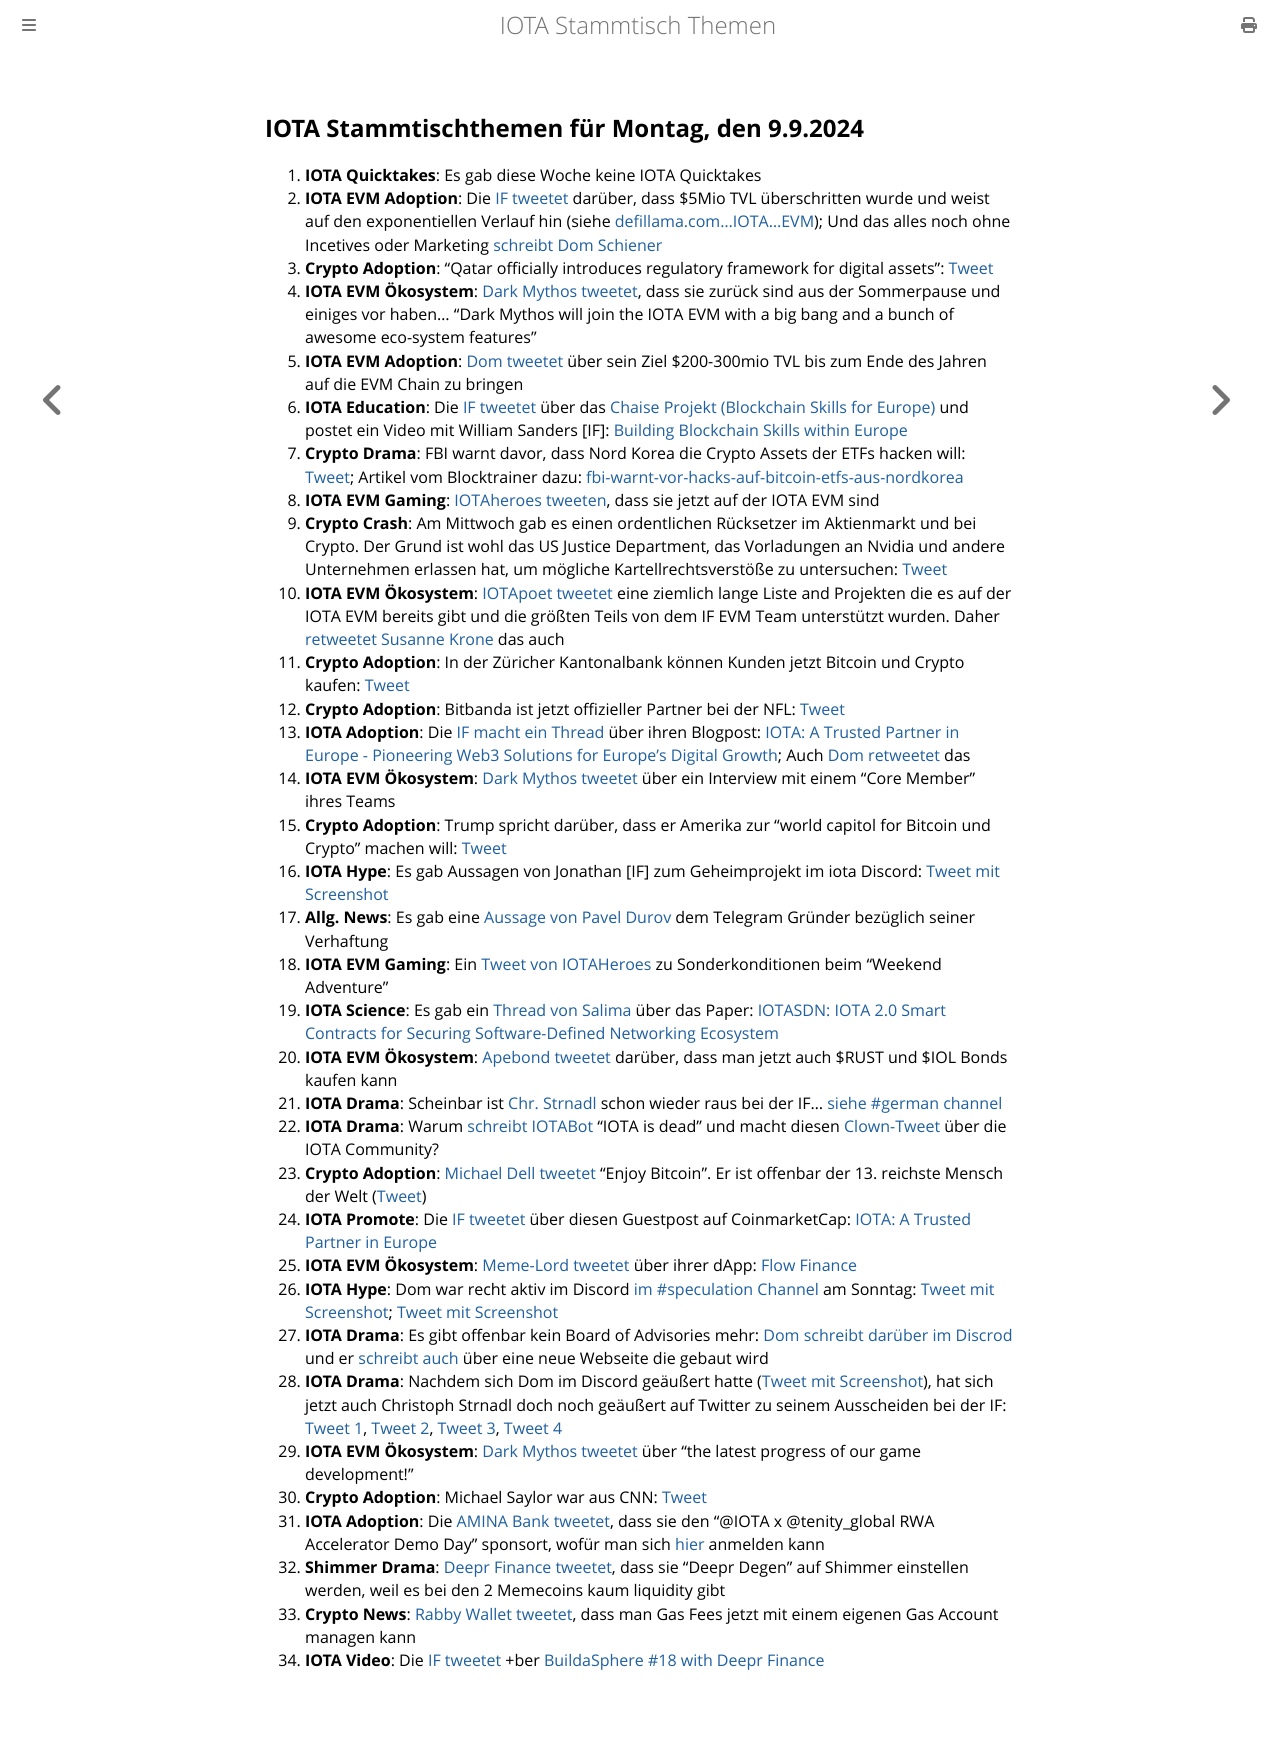

repository: iota-community/community-events · page: stammtisch/2024-09-09/index.html · generator: mdbook

## IOTA Stammtischthemen für Montag, den 9.9.2024

1. **IOTA Quicktakes**: Es gab diese Woche keine IOTA Quicktakes 
2. **IOTA EVM Adoption**: Die [IF tweetet](https://x.com/iota/status/1830855443805085854) darüber, dass $5Mio TVL überschritten wurde und weist auf den exponentiellen Verlauf hin (siehe [defillama.com...IOTA...EVM](https://defillama.com/chain/IOTA%20EVM)); Und das alles noch ohne Incetives oder Marketing [schreibt Dom Schiener](https://x.com/DomSchiener/status/1830860613712527657)
3. **Crypto Adoption**: "Qatar officially introduces regulatory framework for digital assets": [Tweet](https://x.com/WatcherGuru/status/1830698541737746891)
4. **IOTA EVM Ökosystem**: [Dark Mythos tweetet](https://x.com/DarkMythosIOTA/status/1830516011457815030), dass sie zurück sind aus der Sommerpause und einiges vor haben... "Dark Mythos will join the IOTA EVM with a big bang and a bunch of awesome eco-system features"
5. **IOTA EVM Adoption**: [Dom tweetet](https://x.com/DomSchiener/status/1828221912947868084) über sein Ziel $200-300mio TVL bis zum Ende des Jahren auf die EVM Chain zu bringen
6. **IOTA Education**: Die [IF tweetet](https://x.com/iota/status/1830953896446980371) über das [Chaise Projekt (Blockchain Skills for Europe)](https://chaise-blockchainskills.eu/) und postet ein Video mit William Sanders [IF]: [Building Blockchain Skills within Europe](https://www.youtube.com/watch?v=QXVZc-jjP0Y)
7. **Crypto Drama**: FBI warnt davor, dass Nord Korea die Crypto Assets der ETFs hacken will: [Tweet](https://x.com/CollinBrownXRP/status/1831222120287760547); Artikel vom Blocktrainer dazu: [fbi-warnt-vor-hacks-auf-bitcoin-etfs-aus-nordkorea](https://www.blocktrainer.de/blog/fbi-warnt-vor-hacks-auf-bitcoin-etfs-aus-nordkorea)
8. **IOTA EVM Gaming**: [IOTAheroes tweeten](https://x.com/IotaHeroes/status/1830948772886581669), dass sie jetzt auf der IOTA EVM sind
9. **Crypto Crash**: Am Mittwoch gab es einen ordentlichen Rücksetzer im Aktienmarkt und bei Crypto. Der Grund ist wohl das US Justice Department, das Vorladungen an Nvidia und andere Unternehmen erlassen hat, um mögliche Kartellrechtsverstöße zu untersuchen: [Tweet](https://x.com/CollinBrownXRP/status/1831170166001983701)
10. **IOTA EVM Ökosystem**: [IOTApoet tweetet](https://x.com/IotaPoet/status/1830970436877767063) eine ziemlich lange Liste and Projekten die es auf der IOTA EVM bereits gibt und die größten Teils von dem IF EVM Team unterstützt wurden. Daher [retweetet Susanne Krone](https://x.com/SusanneKrone/status/1830975847437828428) das auch
11. **Crypto Adoption**: In der Züricher Kantonalbank können Kunden jetzt Bitcoin und Crypto kaufen: [Tweet](https://x.com/BitcoinMagazine/status/1831295803249275119)
12. **Crypto Adoption**: Bitbanda ist jetzt offizieller Partner bei der NFL: [Tweet](https://x.com/Bitpanda_global/status/1831604858551452147)
13. **IOTA Adoption**: Die [IF macht ein Thread](https://x.com/iota/status/1831678680218628489) über ihren Blogpost: [IOTA: A Trusted Partner in Europe - Pioneering Web3 Solutions for Europe’s Digital Growth](https://blog.iota.org/iota-a-trusted-partner-in-europe/); Auch [Dom retweetet](https://x.com/DomSchiener/status/1832100610956558651) das
14. **IOTA EVM Ökosystem**: [Dark Mythos tweetet](https://x.com/DarkMythosIOTA/status/1831692967494418799) über ein Interview mit einem "Core Member" ihres Teams 
15. **Crypto Adoption**: Trump spricht darüber, dass er Amerika zur "world capitol for Bitcoin und Crypto" machen will: [Tweet](https://x.com/saylor/status/1831749832823783890)
16. **IOTA Hype**: Es gab Aussagen von Jonathan [IF] zum Geheimprojekt im iota Discord: [Tweet mit Screenshot](https://x.com/Vrom14286662/status/1831977730671595541)
17. **Allg. News**: Es gab eine [Aussage von Pavel Durov](https://x.com/durov/status/1831826862936633657) dem Telegram Gründer bezüglich seiner Verhaftung
18. **IOTA EVM Gaming**: Ein [Tweet von IOTAHeroes](https://x.com/IotaHeroes/status/1831787268673253491) zu Sonderkonditionen beim "Weekend Adventure"
19. **IOTA Science**: Es gab ein [Thread von Salima](https://x.com/Salimasbegum/status/1831795143592267971) über das Paper: [IOTASDN: IOTA 2.0 Smart Contracts for Securing Software-Defined Networking Ecosystem](https://www.mdpi.com/1424-8220/24/17/5716)
20. **IOTA EVM Ökosystem**: [Apebond tweetet](https://x.com/ApeBond/status/1831784603616747695) darüber, dass man jetzt auch $RUST und $IOL Bonds kaufen kann
21. **IOTA Drama**: Scheinbar ist [Chr. Strnadl](https://twitter.com/archimate) schon wieder raus bei der IF...  [siehe #german channel](https://discord.com/channels/397872799483428865/1011169301631356978/1281699509092487211)
22. **IOTA Drama**: Warum [schreibt IOTABot](https://x.com/iotabots/status/1832117717568200830) "IOTA is dead" und macht diesen [Clown-Tweet](https://x.com/iotabots/status/1816808712243487026) über die IOTA Community?
23. **Crypto Adoption**: [Michael Dell tweetet](https://x.com/MichaelDell/status/1832137497943413115) "Enjoy Bitcoin". Er ist offenbar der 13. reichste Mensch der Welt ([Tweet](https://x.com/blocknewsdotcom/status/1832155630486089839))
24. **IOTA Promote**: Die [IF tweetet](https://x.com/iota/status/1832448746107318637) über diesen Guestpost auf CoinmarketCap: [IOTA: A Trusted Partner in Europe](https://coinmarketcap.com/community/articles/66d80eb56274207270cded23/)
25. **IOTA EVM Ökosystem**: [Meme-Lord tweetet](https://x.com/1000xAnon/status/1832073164207386789) über ihrer dApp: [Flow Finance](https://flow-finance.xyz/)
26. **IOTA Hype**: Dom war recht aktiv im Discord [im #speculation Channel](https://discord.com/channels/397872799483428865/738665041217323068/1282371157609414706) am Sonntag: [Tweet mit Screenshot](https://x.com/Vrom14286662/status/1832831973108191689); [Tweet mit Screenshot](https://x.com/Vrom14286662/status/1832833535528296816)
27. **IOTA Drama**: Es gibt offenbar kein Board of Advisories mehr: [Dom schreibt darüber im Discrod](https://discord.com/channels/397872799483428865/397872799483428867/1282367073863077959) und er [schreibt auch](https://discord.com/channels/397872799483428865/397872799483428867/1282375217221468223) über eine neue Webseite die gebaut wird
28. **IOTA Drama**: Nachdem sich Dom im Discord geäußert hatte ([Tweet mit Screenshot](https://x.com/GreyCEminence/status/1832827299437179279)), hat sich jetzt auch Christoph Strnadl doch noch geäußert auf Twitter zu seinem Ausscheiden bei der IF: [Tweet 1](https://x.com/archimate/status/1832835047919128636), [Tweet 2](https://x.com/archimate/status/1832836290334577124), [Tweet 3](https://x.com/archimate/status/1832837510197567556), [Tweet 4](https://x.com/archimate/status/1832838746711970085)
29. **IOTA EVM Ökosystem**: [Dark Mythos tweetet](https://x.com/DarkMythosIOTA/status/1833024768515154006) über "the latest progress of our game development!"
30. **Crypto Adoption**: Michael Saylor war aus CNN: [Tweet](https://x.com/TheBTCTherapist/status/1833112990633087299)
31. **IOTA Adoption**: Die [AMINA Bank tweetet](https://x.com/AMINABankGlobal/status/1832728085331853654), dass sie den "@IOTA x @tenity_global RWA Accelerator Demo Day" sponsort, wofür man sich [hier](https://lu.ma/tnnki0vs?hss_channel=tw-1024292924077629441&utm_campaign=Token%202049&utm_content=194164970&utm_medium=social&utm_source=twitter) anmelden kann
32. **Shimmer Drama**: [Deepr Finance tweetet](https://x.com/DeeprFinance/status/1833118413931127269), dass sie "Deepr Degen" auf Shimmer einstellen werden, weil es bei den 2 Memecoins kaum liquidity gibt
33. **Crypto News**: [Rabby Wallet tweetet](https://x.com/Rabby_io/status/1833117731412984014), dass man Gas Fees jetzt mit einem eigenen Gas Account managen kann
34. **IOTA Video**: Die [IF tweetet](https://x.com/iota/status/1833143420455354865) +ber [BuildaSphere #18 with Deepr Finance](https://youtu.be/RT3FyiLv--s)
